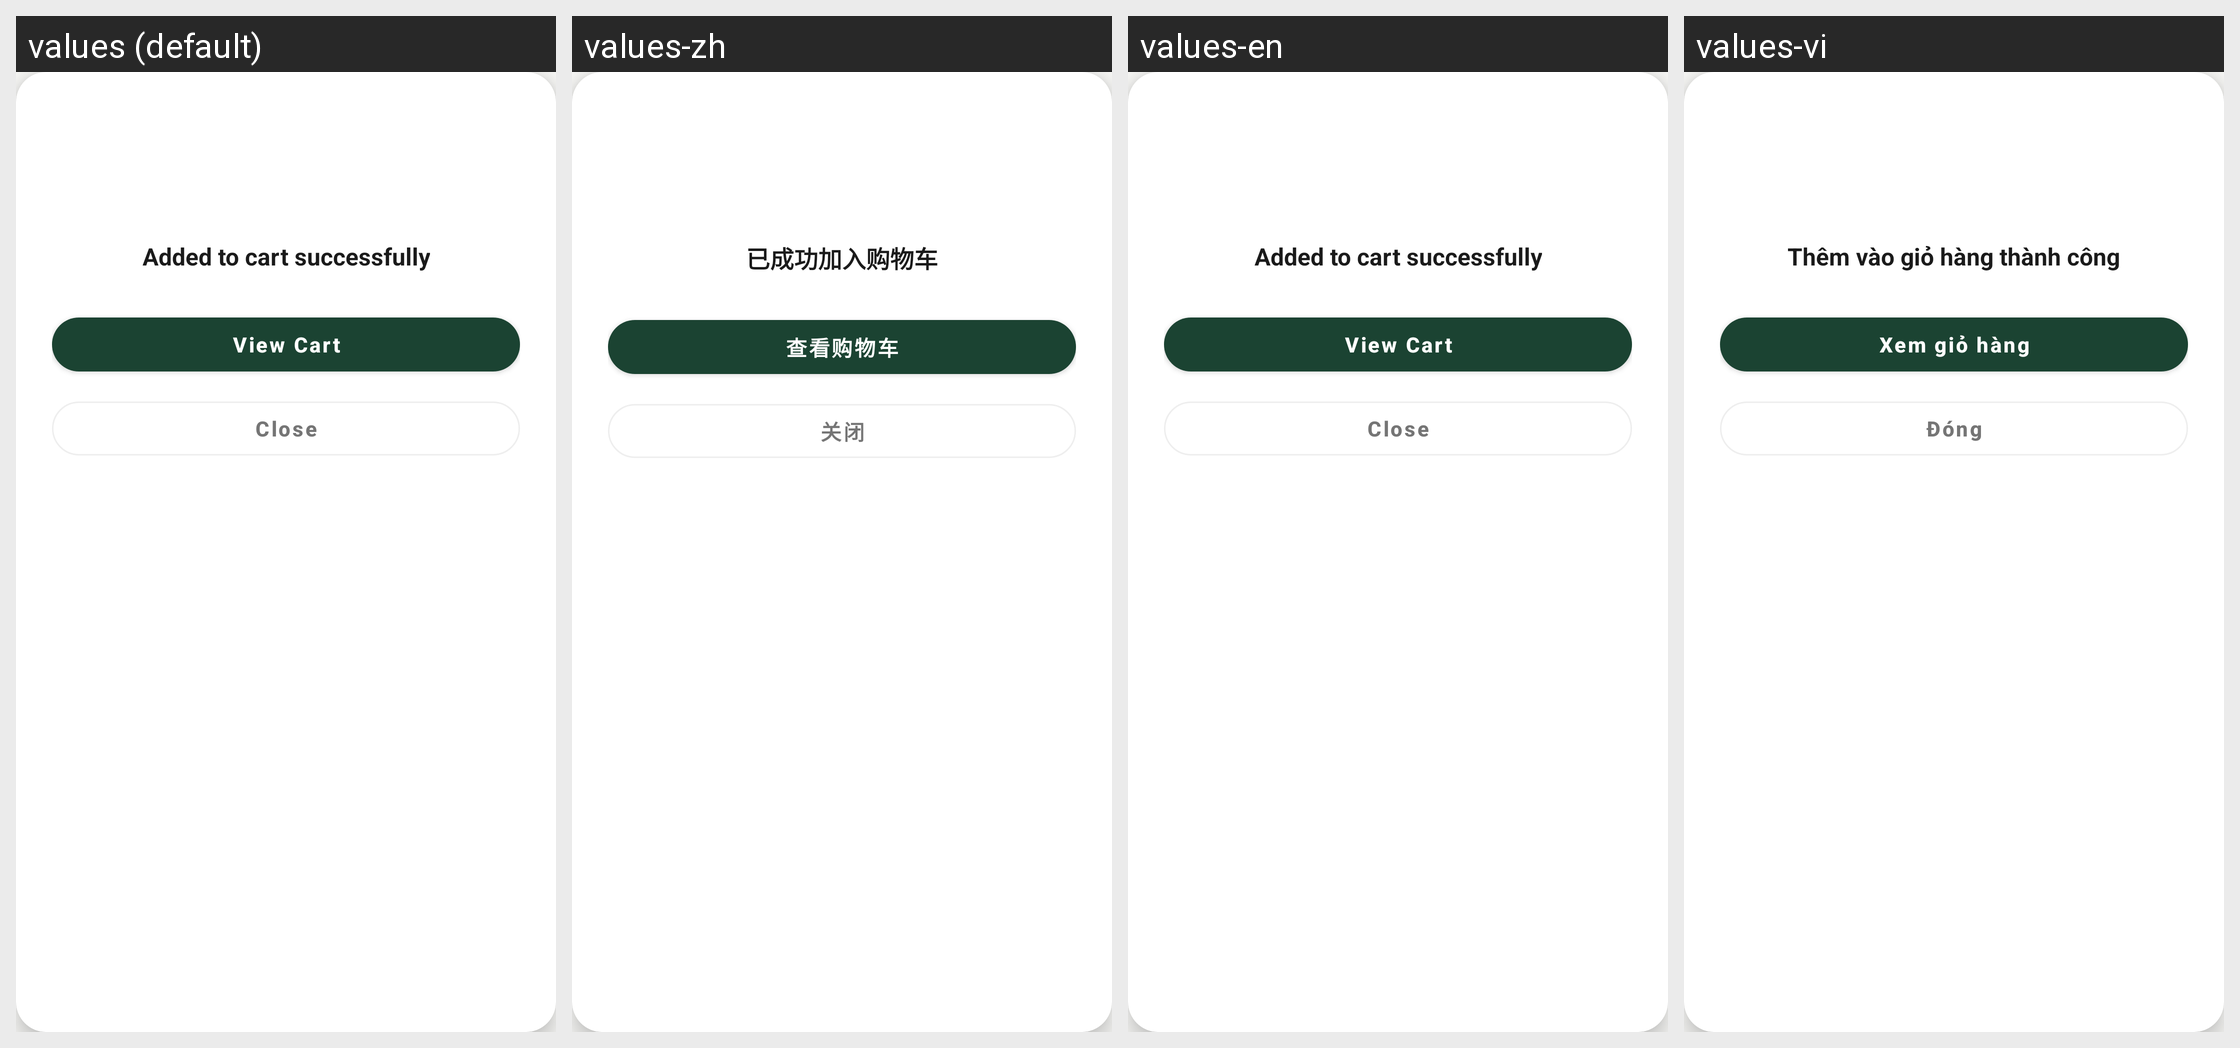

Translations of the strings shown on this Android screen, per locale in the grid:
Android screen res/layout/dialog_add_to_cart_success.xml rendered under 4 locales, left to right: values (default), values-zh, values-en, values-vi. Device: Nexus 5 (rendered at 1080×1920; each locale shown at half size, 540×960, under a caption strip naming it); theme Theme.UniFurniture.
Other locales in the repository, not shown: values-fr, values-zh-rCN.
Strings drawn on this screen, with the default value and each locale's value (text and hints the layout hard-codes, and strings that could not be matched under every locale, appear in the picture but are not listed):

add_to_cart_success
  values: Added to cart successfully
  values-zh: 已成功加入购物车
  values-en: Added to cart successfully
  values-vi: Thêm vào giỏ hàng thành công

view_cart
  values: View Cart
  values-zh: 查看购物车
  values-en: View Cart
  values-vi: Xem giỏ hàng

close
  values: Close
  values-zh: 关闭
  values-en: Close
  values-vi: Đóng
